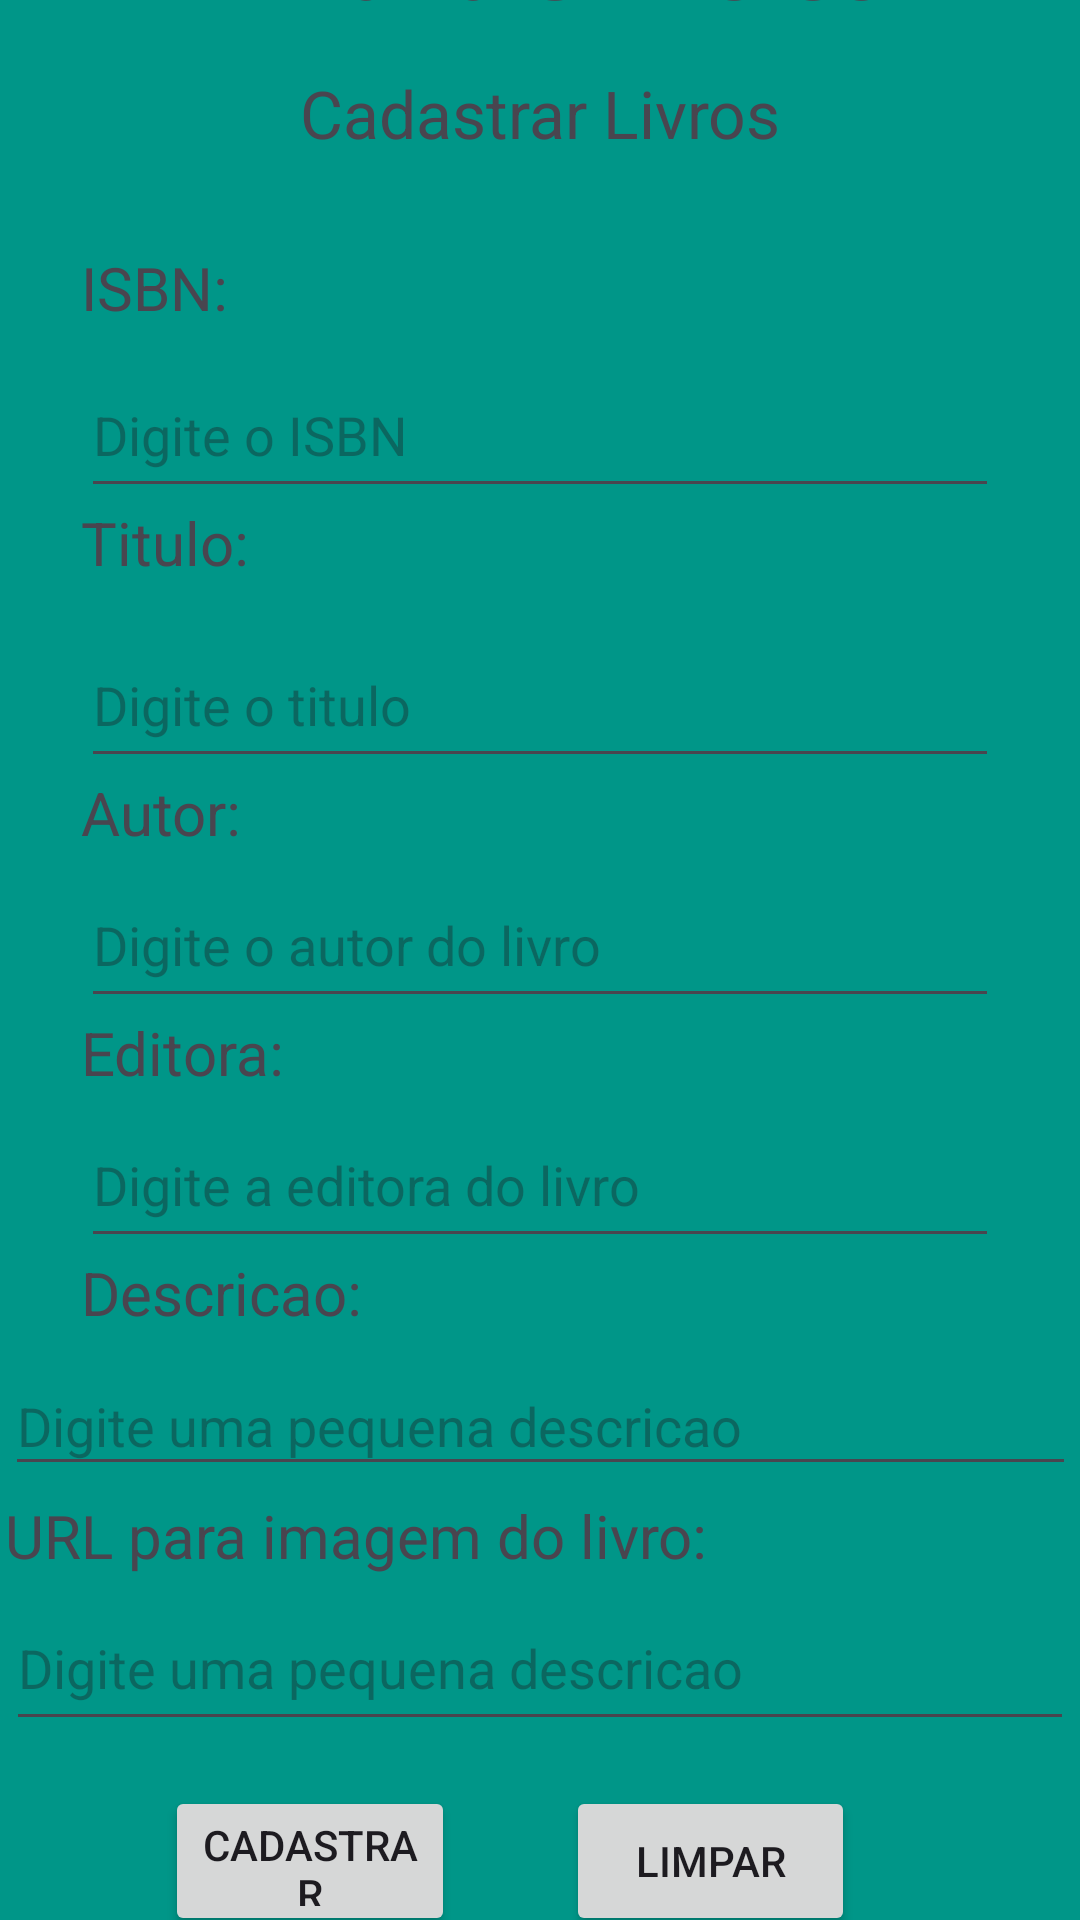

Layout XML and referenced resources for this Android screen:
<!-- AndroidManifest.xml: application theme Theme.AppLivraria -->
<!-- res/layout/activity_cadastro.xml -->
<?xml version="1.0" encoding="utf-8"?>
<androidx.constraintlayout.widget.ConstraintLayout xmlns:android="http://schemas.android.com/apk/res/android"
    xmlns:app="http://schemas.android.com/apk/res-auto"
    xmlns:tools="http://schemas.android.com/tools"
    android:id="@+id/main"
    android:layout_width="match_parent"
    android:layout_height="match_parent"
    android:background="#009688"
    tools:context=".CadastroActivity">


    <TextView
        android:id="@+id/text_livro"
        android:layout_width="0dp"
        android:layout_height="wrap_content"
        android:layout_marginBottom="14dp"
        android:fontFamily="sans-serif-black"
        android:gravity="center"
        android:text="Livraria Universo"
        android:textSize="30sp"
        app:layout_constraintBottom_toTopOf="@+id/text_cadastrar"
        app:layout_constraintEnd_toEndOf="parent"
        app:layout_constraintStart_toStartOf="parent"
        app:layout_constraintTop_toTopOf="parent" />

    <TextView
        android:id="@+id/text_cadastrar"
        android:layout_width="411dp"
        android:layout_height="31dp"
        android:layout_marginBottom="29dp"
        android:gravity="center"
        android:text="Cadastrar Livros"
        android:textSize="22sp"
        app:layout_constraintBottom_toTopOf="@+id/text_isbn"
        app:layout_constraintEnd_toEndOf="parent"
        app:layout_constraintStart_toStartOf="parent"
        app:layout_constraintTop_toBottomOf="@+id/text_livro" />

    <TextView
        android:id="@+id/text_isbn"
        android:layout_width="wrap_content"
        android:layout_height="wrap_content"
        android:layout_marginBottom="58dp"
        android:text="ISBN:"
        android:textSize="20sp"
        app:layout_constraintBottom_toTopOf="@+id/text_titulo"
        app:layout_constraintStart_toStartOf="@+id/ed_Isbn"
        app:layout_constraintTop_toBottomOf="@+id/text_cadastrar" />

    <EditText
        android:id="@+id/ed_Isbn"
        android:layout_width="0dp"
        android:layout_height="52dp"
        android:layout_marginStart="27dp"
        android:layout_marginTop="35dp"
        android:layout_marginEnd="27dp"
        android:layout_marginBottom="38dp"
        android:ems="10"
        android:hint="Digite o ISBN"
        android:inputType="number"
        app:layout_constraintBottom_toTopOf="@+id/ed_titulo"
        app:layout_constraintEnd_toEndOf="parent"
        app:layout_constraintStart_toStartOf="parent"
        app:layout_constraintTop_toTopOf="@+id/text_isbn" />

    <TextView
        android:id="@+id/text_titulo"
        android:layout_width="wrap_content"
        android:layout_height="wrap_content"
        android:layout_marginBottom="63dp"
        android:text="Titulo:"
        android:textSize="20sp"
        app:layout_constraintBottom_toTopOf="@+id/text_autor"
        app:layout_constraintStart_toStartOf="@+id/ed_Isbn"
        app:layout_constraintTop_toBottomOf="@+id/text_isbn" />

    <EditText
        android:id="@+id/ed_titulo"
        android:layout_width="0dp"
        android:layout_height="0dp"
        android:layout_marginStart="27dp"
        android:layout_marginTop="13dp"
        android:layout_marginEnd="27dp"
        android:layout_marginBottom="25dp"
        android:ems="10"
        android:hint="Digite o titulo"
        android:inputType="text"
        app:layout_constraintBottom_toBottomOf="@+id/text_autor"
        app:layout_constraintEnd_toEndOf="parent"
        app:layout_constraintStart_toStartOf="parent"
        app:layout_constraintTop_toBottomOf="@+id/text_titulo" />

    <TextView
        android:id="@+id/text_autor"
        android:layout_width="wrap_content"
        android:layout_height="wrap_content"
        android:layout_marginBottom="53dp"
        android:text="Autor:"
        android:textSize="20sp"
        app:layout_constraintBottom_toTopOf="@+id/text_editora"
        app:layout_constraintStart_toStartOf="@+id/ed_titulo"
        app:layout_constraintTop_toBottomOf="@+id/text_titulo" />

    <EditText
        android:id="@+id/ed_autor"
        android:layout_width="0dp"
        android:layout_height="52dp"
        android:layout_marginStart="27dp"
        android:layout_marginTop="80dp"
        android:layout_marginEnd="27dp"
        android:layout_marginBottom="80dp"
        android:ems="10"
        android:hint="Digite o autor do livro"
        android:inputType="text"
        app:layout_constraintBottom_toBottomOf="@+id/ed_editora"
        app:layout_constraintEnd_toEndOf="parent"
        app:layout_constraintStart_toStartOf="parent"
        app:layout_constraintTop_toTopOf="@+id/ed_titulo" />

    <TextView
        android:id="@+id/text_editora"
        android:layout_width="wrap_content"
        android:layout_height="wrap_content"
        android:layout_marginBottom="53dp"
        android:text="Editora:"
        android:textSize="20sp"
        app:layout_constraintBottom_toTopOf="@+id/text_descricao"
        app:layout_constraintStart_toStartOf="@+id/ed_autor"
        app:layout_constraintTop_toBottomOf="@+id/text_autor" />

    <EditText
        android:id="@+id/ed_editora"
        android:layout_width="0dp"
        android:layout_height="52dp"
        android:layout_marginStart="27dp"
        android:layout_marginTop="30dp"
        android:layout_marginEnd="27dp"
        android:layout_marginBottom="33dp"
        android:ems="10"
        android:hint="Digite a editora do livro"
        android:inputType="text"
        app:layout_constraintBottom_toTopOf="@+id/ed_descricao"
        app:layout_constraintEnd_toEndOf="parent"
        app:layout_constraintStart_toStartOf="parent"
        app:layout_constraintTop_toTopOf="@+id/text_editora" />

    <TextView
        android:id="@+id/text_descricao"
        android:layout_width="wrap_content"
        android:layout_height="wrap_content"
        android:layout_marginBottom="8dp"
        android:text="Descricao:"
        android:textSize="20sp"
        app:layout_constraintBottom_toTopOf="@+id/ed_descricao"
        app:layout_constraintStart_toStartOf="@+id/ed_editora"
        app:layout_constraintTop_toBottomOf="@+id/text_editora" />

    <EditText
        android:id="@+id/ed_descricao"
        android:layout_width="357dp"
        android:layout_height="43dp"
        android:layout_marginStart="27dp"
        android:layout_marginEnd="27dp"
        android:layout_marginBottom="3dp"
        android:ems="10"
        android:hint="Digite uma pequena descricao"
        android:inputType="text"
        app:layout_constraintBottom_toTopOf="@+id/text_img"
        app:layout_constraintEnd_toEndOf="parent"
        app:layout_constraintStart_toStartOf="parent"
        app:layout_constraintTop_toBottomOf="@+id/text_descricao" />

    <TextView
        android:id="@+id/text_img"
        android:layout_width="wrap_content"
        android:layout_height="wrap_content"
        android:layout_marginBottom="3dp"
        android:text="URL para imagem do livro:"
        android:textSize="20sp"
        app:layout_constraintBottom_toTopOf="@+id/ed_img"
        app:layout_constraintStart_toStartOf="@+id/ed_descricao"
        app:layout_constraintTop_toBottomOf="@+id/ed_descricao" />

    <EditText
        android:id="@+id/ed_img"
        android:layout_width="356dp"
        android:layout_height="52dp"
        android:layout_marginStart="27dp"
        android:layout_marginEnd="27dp"
        android:layout_marginBottom="15dp"
        android:ems="10"
        android:hint="Digite uma pequena descricao"
        android:inputType="text"
        app:layout_constraintBottom_toTopOf="@+id/btlimpar"
        app:layout_constraintEnd_toEndOf="parent"
        app:layout_constraintStart_toStartOf="parent"
        app:layout_constraintTop_toBottomOf="@+id/text_img" />

    <Button
        android:id="@+id/bt_cadast"
        android:layout_width="0dp"
        android:layout_height="0dp"
        android:layout_marginStart="55dp"
        android:layout_marginEnd="37dp"
        android:text="Cadastrar"
        app:layout_constraintBottom_toBottomOf="@+id/btlimpar"
        app:layout_constraintEnd_toStartOf="@+id/btlimpar"
        app:layout_constraintStart_toStartOf="parent"
        app:layout_constraintTop_toTopOf="@+id/btlimpar" />

    <Button
        android:id="@+id/btlimpar"
        android:layout_width="0dp"
        android:layout_height="50dp"
        android:layout_marginEnd="75dp"
        android:layout_marginBottom="27dp"
        android:text="Limpar"
        app:layout_constraintBottom_toBottomOf="parent"
        app:layout_constraintEnd_toEndOf="parent"
        app:layout_constraintStart_toEndOf="@+id/bt_cadast"
        app:layout_constraintTop_toBottomOf="@+id/ed_img" />


</androidx.constraintlayout.widget.ConstraintLayout>
<!-- resources referenced by this layout -->
<resources>
  <style name="Theme.AppLivraria" parent="Base.Theme.AppLivraria" />
  <style name="Base.Theme.AppLivraria" parent="Theme.Material3.DayNight.NoActionBar">
          
          
      </style>
</resources>
